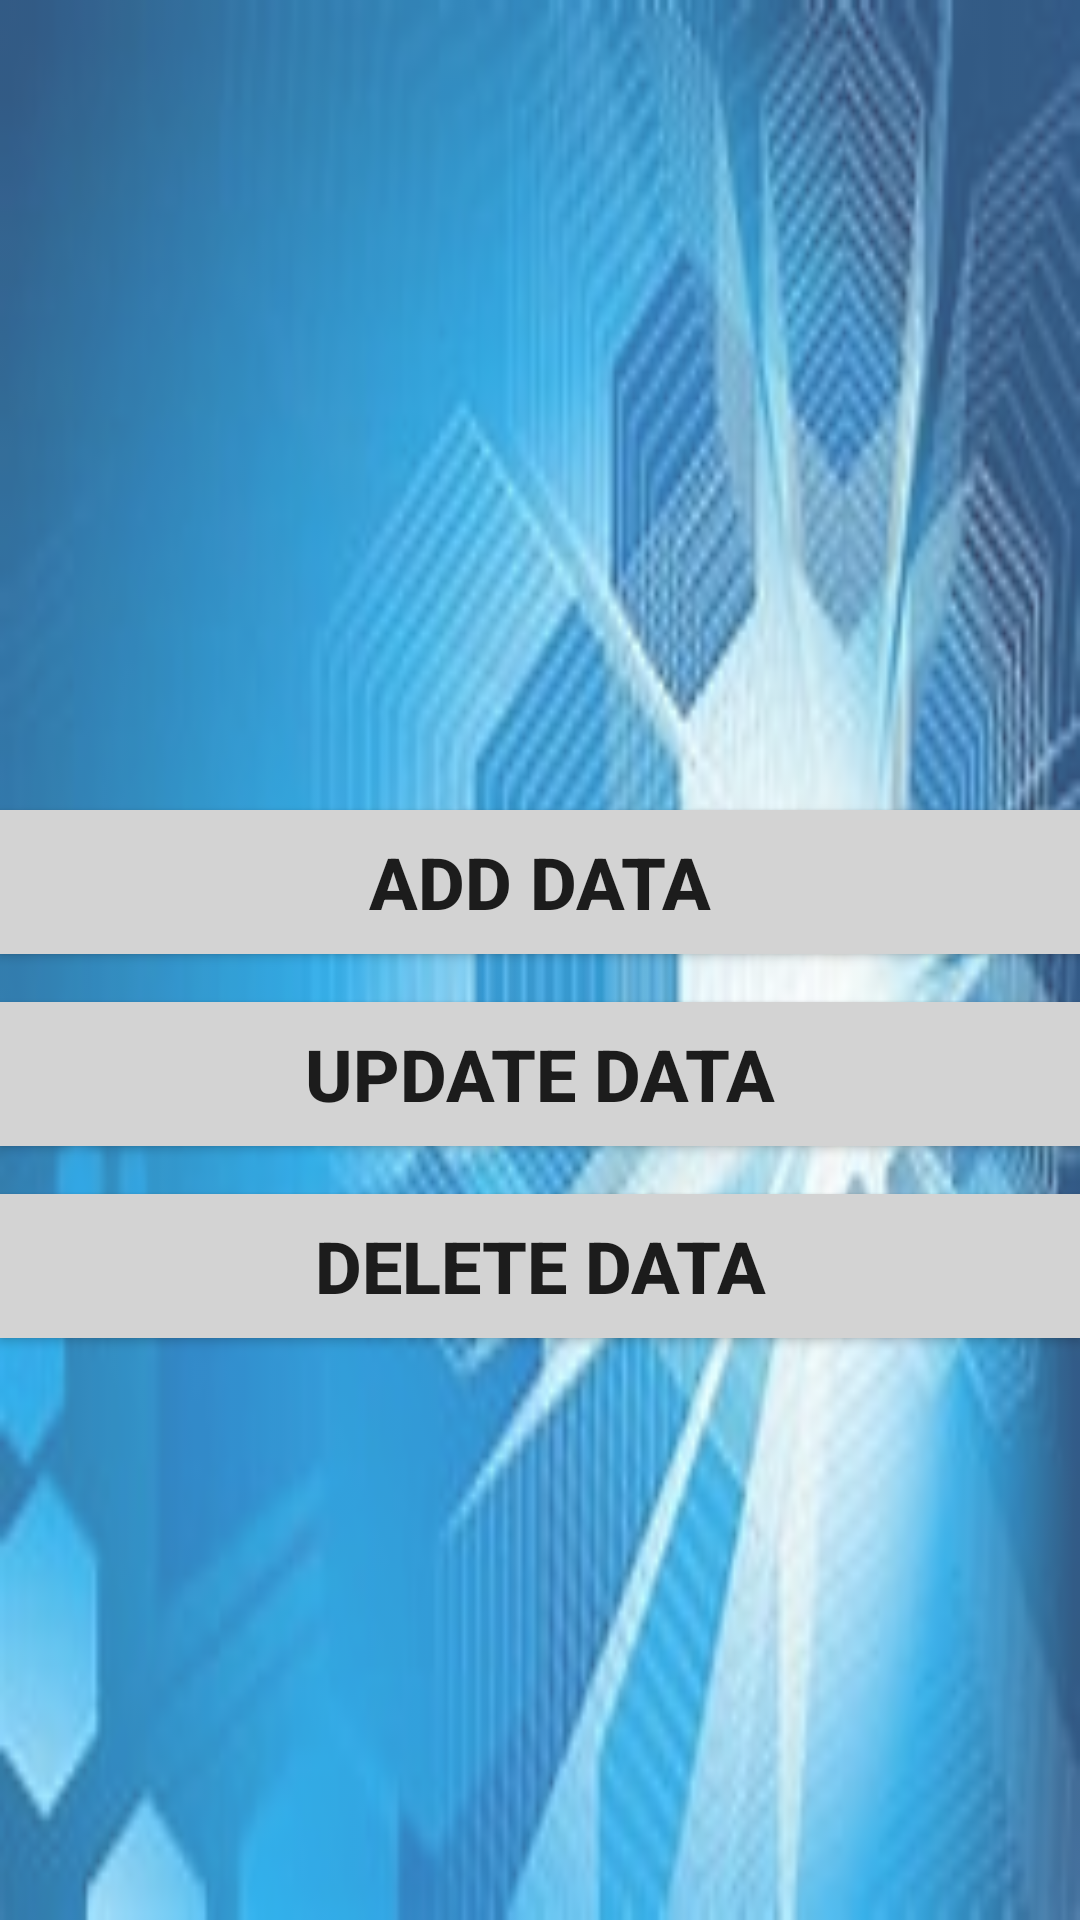

This screen was rendered from an Android layout file. Write that file and the resources it references.
<!-- AndroidManifest.xml: application theme Theme.HealthLink -->
<!-- res/layout/activity_main10.xml -->
<?xml version="1.0" encoding="utf-8"?>
<RelativeLayout xmlns:android="http://schemas.android.com/apk/res/android"
    xmlns:app="http://schemas.android.com/apk/res-auto"
    xmlns:tools="http://schemas.android.com/tools"
    android:layout_width="match_parent"
    android:layout_height="match_parent"
    tools:context=".MainActivity10">

    <ImageView
        android:id="@+id/imageView2"
        android:layout_width="match_parent"
        android:layout_height="match_parent"
        android:alpha=".8"
        android:scaleType="fitXY"
        android:src="@drawable/b" />

    <Button
        android:id="@+id/add2"
        android:layout_width="375dp"
        android:layout_height="wrap_content"
        android:layout_centerHorizontal="true"
        android:layout_marginTop="270dp"
        android:layout_marginBottom="16dp"
        android:background="#D3D3D3"
        android:text="Add Data"
        android:textSize="24dp"
        android:textStyle="bold"/>

    <Button
        android:id="@+id/update2"
        android:layout_width="375dp"
        android:layout_height="wrap_content"
        android:layout_below="@id/add2"
        android:layout_centerHorizontal="true"
        android:background="#D3D3D3"
        android:text="Update Data"
        android:layout_marginBottom="16dp"
        android:textSize="24dp"
        android:textStyle="bold"/>

    <Button
        android:id="@+id/Delete2"
        android:layout_width="375dp"
        android:layout_height="wrap_content"
        android:layout_below="@id/update2"
        android:layout_centerHorizontal="true"
        android:background="#D3D3D3"
        android:text="Delete Data"
        android:textSize="24dp"
        android:textStyle="bold"/>


</RelativeLayout>
<!-- resources referenced by this layout -->
<resources>
  <!-- drawable b: jpg bitmap (drawable, 10807 bytes) -->
  <style name="Theme.HealthLink" parent="Base.Theme.HealthLink" />
  <style name="Base.Theme.HealthLink" parent="Theme.AppCompat.Light.NoActionBar">
          
          
      </style>
</resources>
